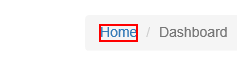
Task: 年次レポートの生成
Workflow: System1_NavigateTo_WorkItems

Step 1: click on the link 'Home' in window 'ACME System 1 - Dashboard'

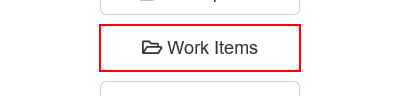
Step 2: click on the button 'Work Items' in window 'ACME System 1 - Dashboard'
